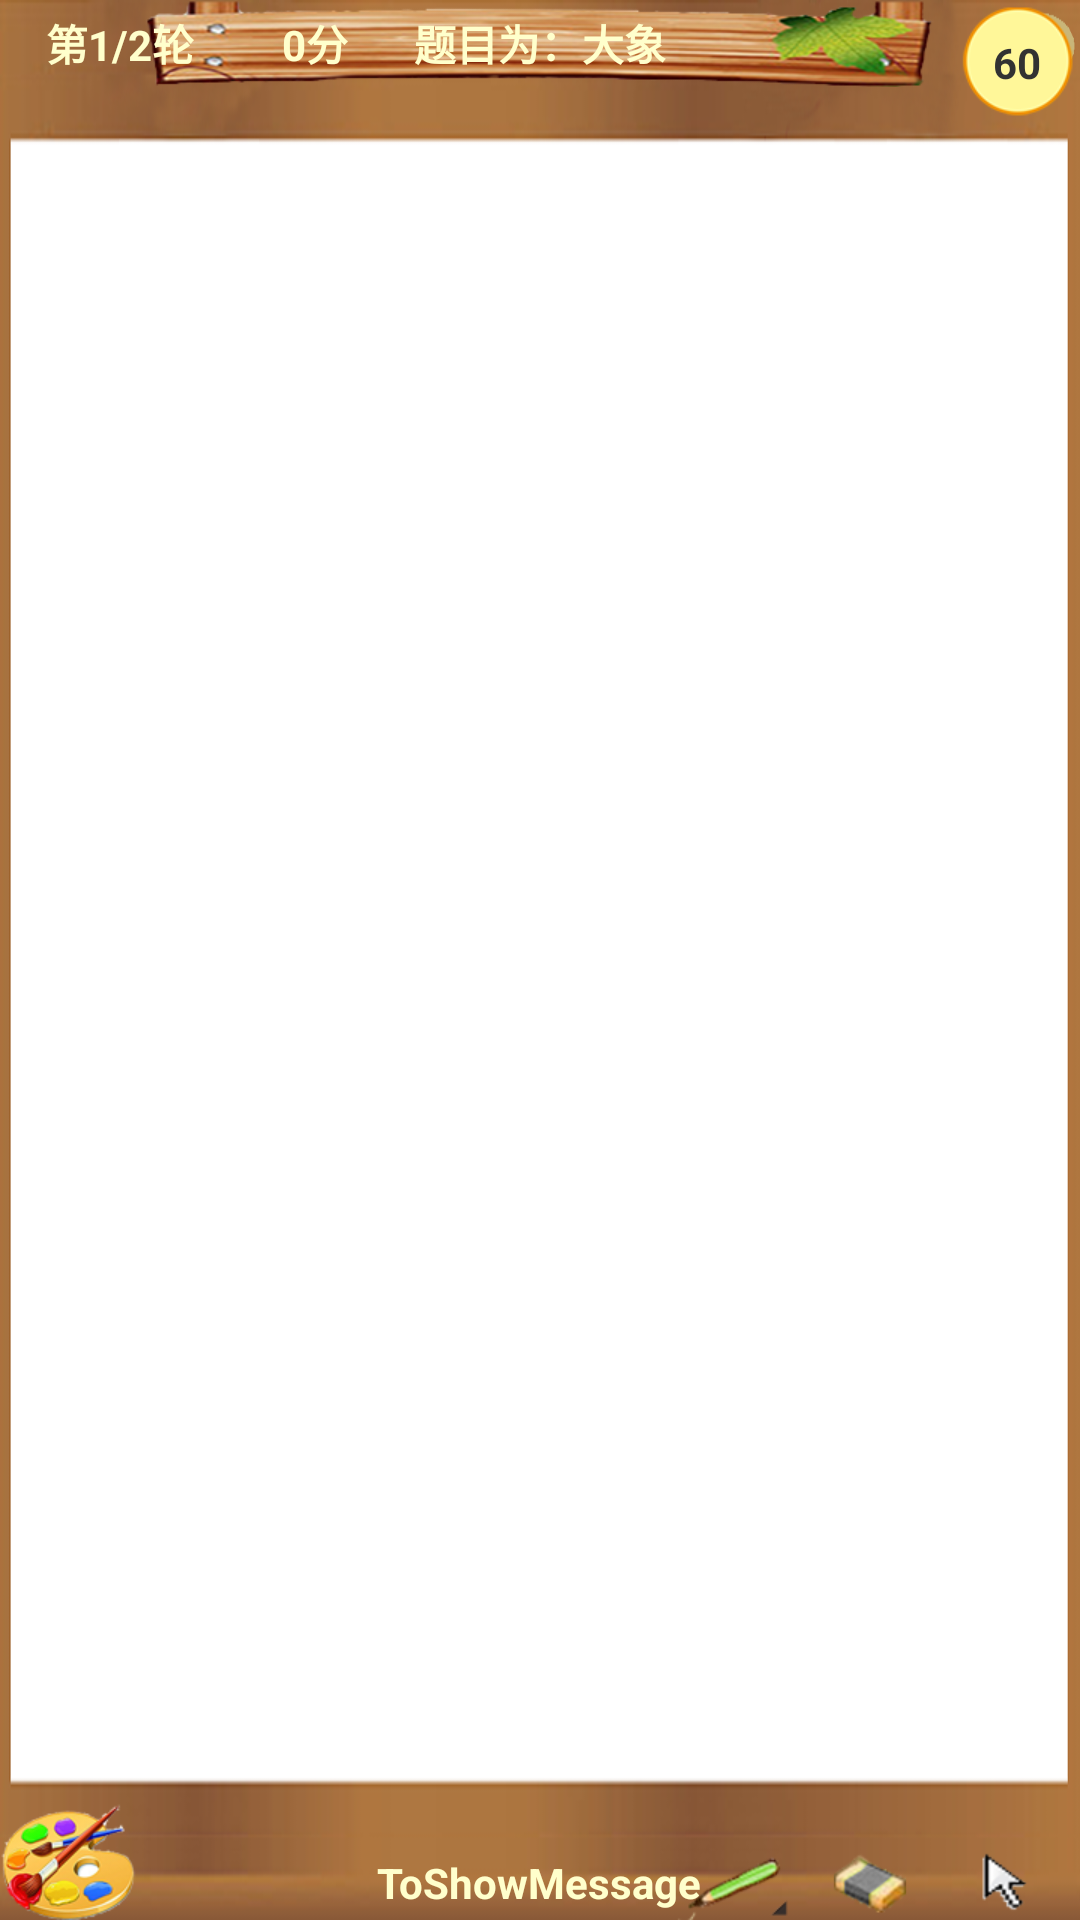

This screen was rendered from an Android layout file. Write that file and the resources it references.
<!-- AndroidManifest.xml: application theme android:Theme.Light.NoTitleBar.Fullscreen -->
<!-- res/layout/activity_draw.xml -->
<RelativeLayout xmlns:android="http://schemas.android.com/apk/res/android"
    xmlns:tools="http://schemas.android.com/tools"
    android:layout_width="match_parent"
    android:layout_height="match_parent"
    android:background="@drawable/bg"
    android:orientation="vertical" >
    
    <RelativeLayout 
        android:id="@+id/state"
        android:layout_width="fill_parent"
        android:layout_height="wrap_content"
        android:orientation="horizontal" >
        
        <TextView 
            android:id="@+id/title"
            android:layout_width="wrap_content"
            android:layout_height="wrap_content"
            android:gravity="center"
            android:text="题目为：大象"
            android:textStyle="bold"
            android:background="@drawable/title"
            android:textColor="#FFFFFFCC"
            android:layout_centerHorizontal="true"/>
        <TextView 
            android:id="@+id/round"
            android:layout_width="80dp"
            android:layout_height="wrap_content"
            android:gravity="center"
            android:textStyle="bold"
            android:layout_centerVertical="true"
            android:textColor="#FFFFFFCC"
            android:text="第1/2轮"/>

        <TextView 
            android:id="@+id/point"
            android:layout_width="50dp"
            android:layout_height="wrap_content"
            android:textColor="#FFFFFFCC"
            android:text="0分"
            android:gravity="center"
            android:textStyle="bold"
            android:layout_centerVertical="true"
            android:layout_toRightOf="@id/round" />

        <ImageButton
            android:id="@+id/giveup"
            android:layout_width="wrap_content"
            android:layout_height="wrap_content"
            android:layout_alignParentTop="true"
            android:layout_marginLeft="22dp"
            android:layout_toRightOf="@+id/title"
            android:background="@drawable/giveup" />
        
    </RelativeLayout>
    
    <RelativeLayout
        android:id="@+id/buttons"
        android:layout_width="match_parent"
        android:layout_height="wrap_content"
        android:layout_alignParentBottom="true"
        android:orientation="horizontal" >

        <Button 
            android:id="@+id/move"
            android:layout_width="wrap_content"
            android:layout_height="wrap_content"
            android:layout_alignParentRight="true"
            android:layout_marginRight="5dp"
            android:background="@drawable/move_n" />
        
        <Button
            android:id="@+id/eraser"
            android:layout_width="wrap_content"
            android:layout_height="wrap_content"
            android:layout_toLeftOf="@id/move"
            android:layout_marginRight="5dp"
            android:background="@drawable/eraser_n"/>
                
                
        <Button
            android:id="@+id/paint"
            android:layout_width="wrap_content"
            android:layout_height="wrap_content"
            android:layout_toLeftOf="@id/eraser"
            android:layout_marginRight="5dp"
            android:background="@drawable/paint_u"/>
        
        <TextView 
            android:id="@+id/message"
            android:layout_width="wrap_content"
            android:layout_height="wrap_content"
            android:layout_centerInParent="true"
            android:text="ToShowMessage"
            android:textColor="#FFFFFFCC"
            android:gravity="center"
            android:textStyle="bold"/>

    </RelativeLayout>

    <LinearLayout
        android:id="@+id/canva"
        android:orientation="vertical"
        android:layout_width="match_parent"
        android:layout_height="wrap_content"
        android:layout_marginRight="5dp"
        android:layout_marginLeft="5dp"
        android:layout_below="@id/state"
        android:layout_above="@id/buttons" >
    </LinearLayout>
    
    <Button
            android:id="@+id/menu"
            android:layout_width="wrap_content"
            android:layout_height="wrap_content"
            android:layout_alignParentLeft="true"
            android:layout_alignParentBottom="true"
            android:background="@drawable/menu" />
    
    <TextView
        android:id="@+id/time"
        android:layout_width="wrap_content"
        android:layout_height="wrap_content"
        android:layout_alignParentRight="true"
        android:layout_alignParentTop="true"
        android:layout_marginTop="1dp"
        android:layout_marginRight="1dp"
        android:background="@drawable/time_border"
        android:gravity="center"
        android:textStyle="bold"
        android:text="60" />
</RelativeLayout>
<!-- resources referenced by this layout -->
<resources>
  <!-- drawable bg: png bitmap (drawable-xhdpi, 52286 bytes) -->
  <!-- drawable eraser_n: png bitmap (drawable-xhdpi, 6945 bytes) -->
  <!-- drawable giveup: png bitmap (drawable-xhdpi, 3333 bytes) -->
  <!-- drawable menu: png bitmap (drawable-xhdpi, 18847 bytes) -->
  <!-- drawable move_n: png bitmap (drawable-xhdpi, 5436 bytes) -->
  <!-- drawable paint_u: png bitmap (drawable-xhdpi, 7004 bytes) -->
  <!-- drawable time_border: png bitmap (drawable-xhdpi, 5526 bytes) -->
  <!-- drawable title: png bitmap (drawable-xhdpi, 54023 bytes) -->
</resources>
